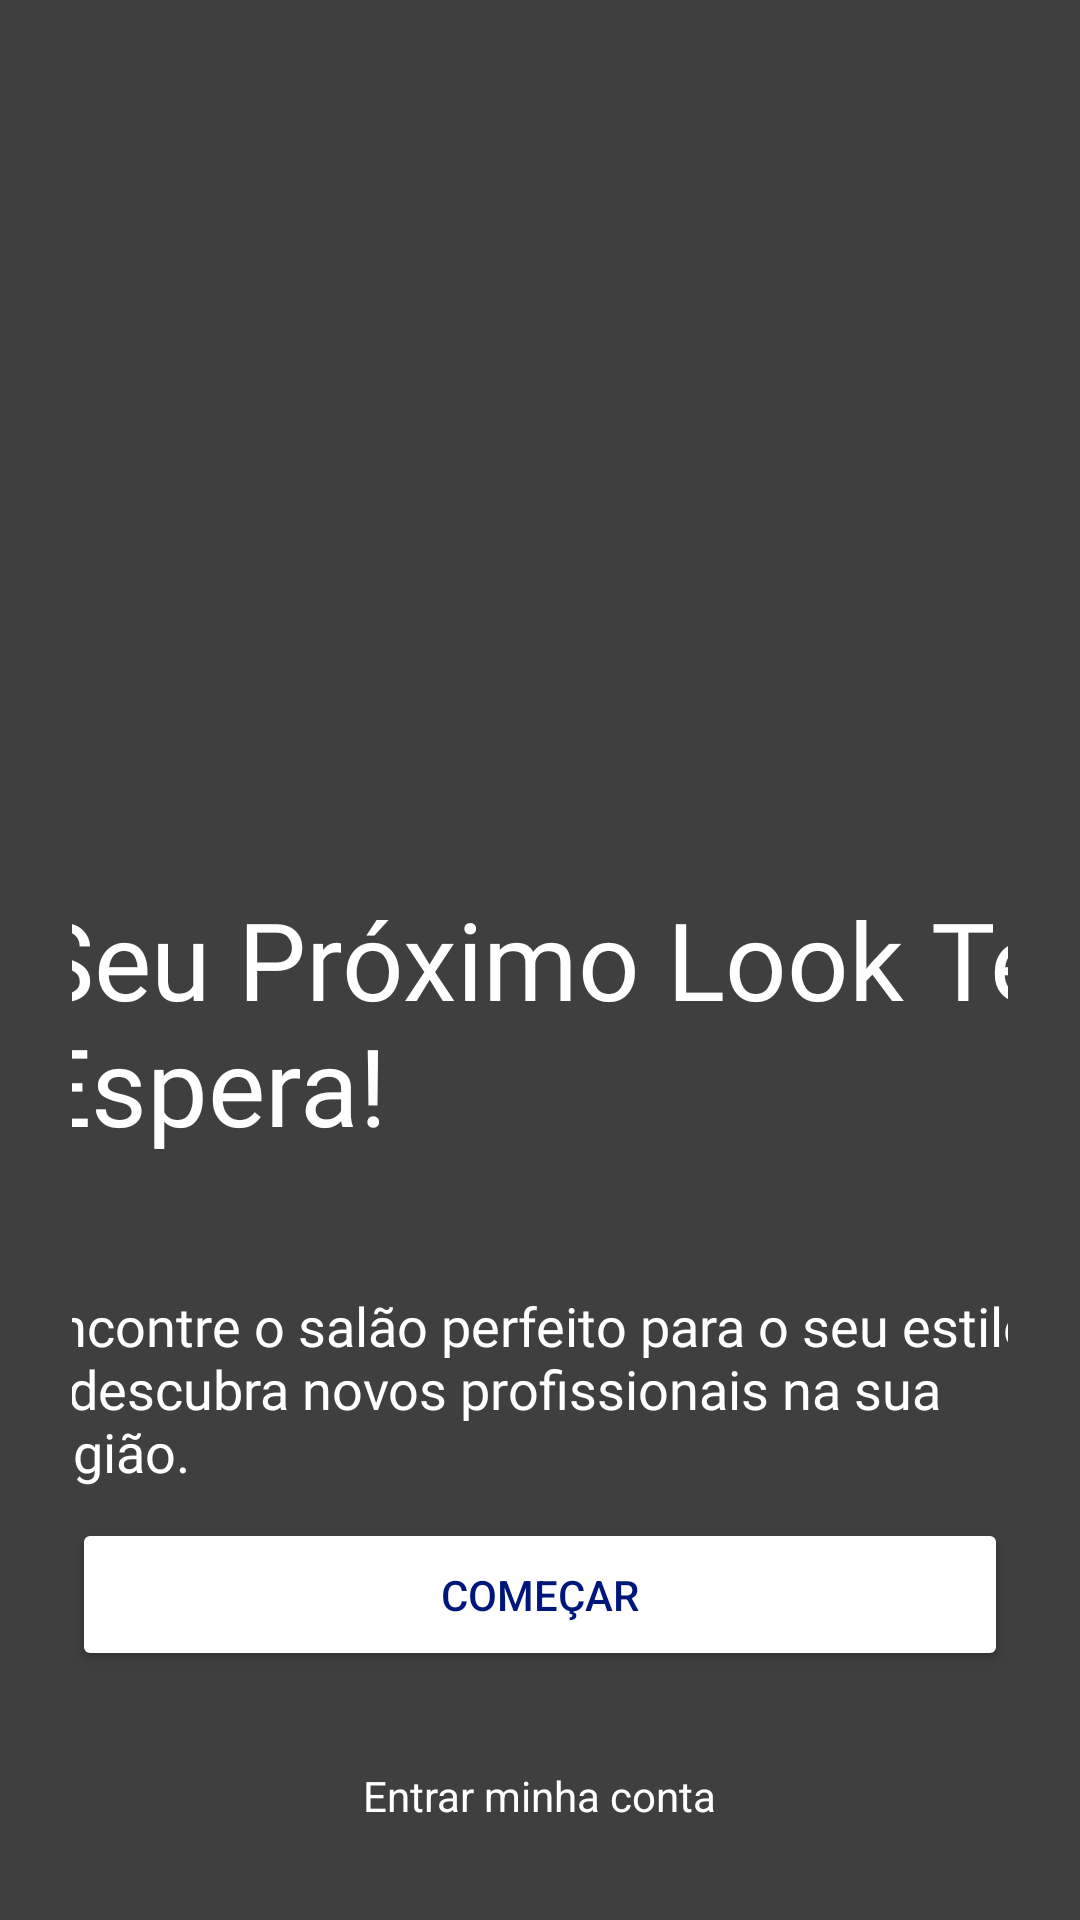

Layout XML and referenced resources for this Android screen:
<!-- AndroidManifest.xml: application theme Theme.Stilo -->
<!-- res/layout/activity_apresentacao1.xml -->
<?xml version="1.0" encoding="utf-8"?>
<RelativeLayout xmlns:android="http://schemas.android.com/apk/res/android"
    xmlns:tools="http://schemas.android.com/tools"
    android:layout_width="match_parent"
    android:layout_height="match_parent"
    tools:context=".Apresentacao1Activity">

    <VideoView
        android:id="@+id/video_view_background"
        android:layout_width="match_parent"
        android:layout_height="match_parent"
        android:layout_centerInParent="true" />

    
    <View
        android:layout_width="match_parent"
        android:layout_height="match_parent"
        android:background="#80000000" />

    <LinearLayout
        android:layout_width="match_parent"
        android:layout_height="wrap_content"
        android:layout_alignParentBottom="true"
        android:orientation="vertical"
        android:padding="24dp">

        <TextView
            android:id="@+id/text_entrada2"
            android:layout_width="360dp"
            android:layout_height="wrap_content"
            android:layout_gravity="center_horizontal"
            android:layout_marginTop="24dp"
            android:fontFamily="@font/neuemachinaultrabold"
            android:padding="10dp"
            android:text="Seu Próximo Look Te Espera!"
            android:textColor="@color/white"
            android:textSize="36dp" />

        <TextView
            android:id="@+id/text_entrada"
            android:layout_width="363dp"
            android:layout_height="wrap_content"
            android:layout_gravity="center_horizontal"
            android:layout_marginTop="24dp"
            android:fontFamily="@font/neuemachinaultrabold"
            android:padding="10dp"
            android:text="Encontre o salão perfeito para o seu estilo e descubra novos profissionais na sua região."
            android:textColor="@color/white"
            android:textSize="18dp" />

        <Button
            android:id="@+id/button_comecar"
            android:layout_width="match_parent"
            android:layout_height="wrap_content"
            android:text="Começar"
            android:backgroundTint="@color/white"
            android:textColor="@color/primary"
            android:padding="16dp"/>

        <TextView
            android:id="@+id/text_entrar_conta"
            android:layout_width="wrap_content"
            android:layout_height="wrap_content"
            android:text="Entrar minha conta"
            android:textColor="@color/white"
            android:fontFamily="sans-serif"
            android:layout_gravity="center_horizontal"
            android:layout_marginTop="24dp"
            android:padding="8dp"/>

    </LinearLayout>

</RelativeLayout>
<!-- resources referenced by this layout -->
<resources>
  <color name="primary">#00167a</color>
  <color name="white">#FFFFFFFF</color>
  <style name="Theme.Stilo" parent="Base.Theme.Stilo" />
  <style name="Base.Theme.Stilo" parent="Theme.Material3.DayNight.NoActionBar">
          
          <item name="colorPrimary">@color/primary</item>
          <item name="colorPrimaryVariant">@color/primary_dark</item>
          <item name="colorOnPrimary">@color/white</item>
          
          <item name="colorSecondary">@color/primary</item>
          <item name="colorSecondaryVariant">@color/primary_dark</item>
          <item name="colorOnSecondary">@color/black</item>
          
          <item name="android:statusBarColor">?attr/colorPrimaryVariant</item>
      </style>
  <color name="primary_dark">#000c42</color>
  <color name="black">#FF000000</color>
</resources>
